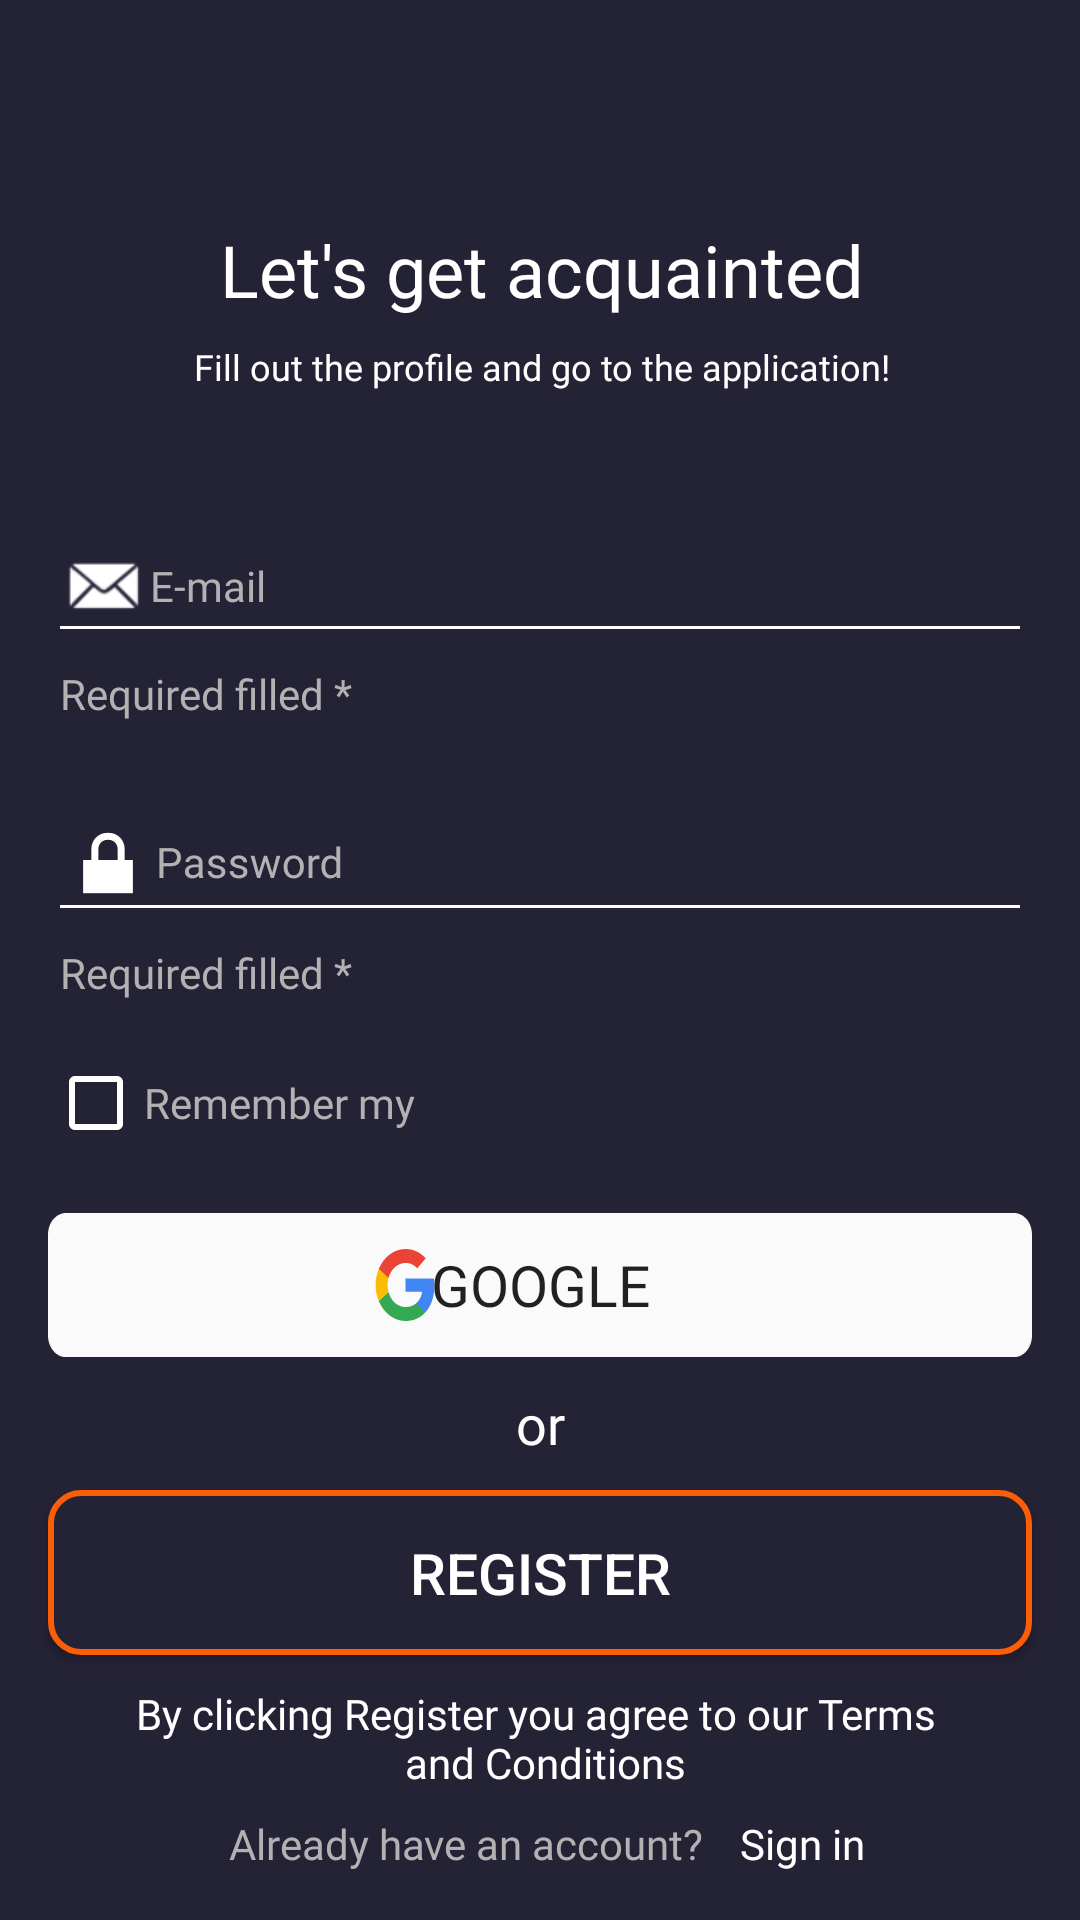

Write the Android layout XML for this screen, with the resource values it uses.
<!-- AndroidManifest.xml: application theme Theme.MyApp20 -->
<!-- res/layout/fragment_auth1.xml -->
<?xml version="1.0" encoding="utf-8"?>
<androidx.constraintlayout.widget.ConstraintLayout xmlns:android="http://schemas.android.com/apk/res/android"
    xmlns:tools="http://schemas.android.com/tools"
    android:layout_width="match_parent"
    android:layout_height="match_parent"
    android:background="@color/background"
    xmlns:app="http://schemas.android.com/apk/res-auto"
    tools:context=".fragment.AuthFragment">

    <TextView
        android:id="@+id/textV_get_acount"
        style="@style/TextView.White"
        android:text="@string/lets_get_acquainted"
        android:textSize="24sp"
        app:layout_constraintBottom_toBottomOf="parent"
        app:layout_constraintEnd_toEndOf="parent"
        app:layout_constraintHorizontal_bias="0.505"
        app:layout_constraintStart_toStartOf="parent"
        app:layout_constraintTop_toTopOf="parent"
        app:layout_constraintVertical_bias="0.121" />

    <TextView
        android:id="@+id/fill"
        style="@style/TextView.White"
        android:layout_marginTop="8dp"
        android:text="@string/fill_out_the_profil"
        android:textSize="12sp"
        app:layout_constraintEnd_toEndOf="@+id/textV_get_acount"
        app:layout_constraintStart_toStartOf="@+id/textV_get_acount"
        app:layout_constraintTop_toBottomOf="@+id/textV_get_acount"
        tools:ignore="MissingConstraints" />

    <CheckBox
        android:id="@+id/checkBox_remember_my"
        style="@style/TextView.Gray14"
        android:layout_marginTop="10dp"
        android:buttonTint="@color/white"
        android:minHeight="48dp"
        android:text="@string/remember_my"
        app:layout_constraintStart_toStartOf="@+id/til_editTextPassword"
        app:layout_constraintTop_toBottomOf="@+id/til_editTextPassword" />

    <TextView
        android:id="@+id/tv_already_register"
        style="@style/TextView.Gray14"
        android:layout_marginBottom="16dp"
        android:text="@string/have_account"
        app:layout_constraintBottom_toBottomOf="parent"
        app:layout_constraintEnd_toEndOf="parent"
        app:layout_constraintHorizontal_bias="0.379"
        app:layout_constraintStart_toStartOf="parent" />

    <TextView
        android:id="@+id/tv_sign_in"
        android:layout_width="wrap_content"
        android:layout_height="wrap_content"
        android:layout_marginStart="12dp"
        android:layout_marginBottom="16dp"
        android:fontFamily="@font/opensans_semibold"
        android:text="@string/sign_in"
        android:textColor="@color/text_colour_white"
        android:theme="@style/Animation.Design.BottomSheetDialog"
        app:layout_constraintBottom_toBottomOf="parent"
        app:layout_constraintStart_toEndOf="@+id/tv_already_register" />

    <TextView
        android:id="@+id/tv_clicking_if_u_agree"
        style="@style/TextView.White"
        android:layout_marginBottom="8dp"
        android:gravity="center"
        android:text="@string/by_clicking"
        app:layout_constraintBottom_toTopOf="@+id/tv_already_register"
        app:layout_constraintEnd_toEndOf="parent"
        app:layout_constraintStart_toStartOf="parent"
        tools:ignore="MissingConstraints" />


    <Button
        android:id="@+id/button_google"
        android:layout_width="0dp"
        android:layout_height="wrap_content"
        android:layout_marginBottom="10dp"
        android:background="@drawable/bt_google"
        android:fontFamily="@font/opensans_semibold"
        android:text="@string/google"
        android:textSize="19sp"
        app:layout_constraintBottom_toTopOf="@+id/tv_or"
        app:layout_constraintEnd_toEndOf="@+id/bt_register"
        app:layout_constraintHorizontal_bias="0.0"
        app:layout_constraintStart_toStartOf="@+id/bt_register"
        tools:ignore="MissingConstraints" />

    <Button
        android:id="@+id/bt_register"
        android:layout_width="0dp"
        android:layout_height="55dp"
        android:layout_marginStart="16dp"
        android:layout_marginEnd="16dp"
        android:layout_marginBottom="10dp"
        android:background="@drawable/add_corner_bt_registr_2"
        android:text="@string/register"
        android:textColor="@color/text_colour_white"
        android:textSize="19sp"
        app:layout_constraintBottom_toTopOf="@+id/tv_clicking_if_u_agree"
        app:layout_constraintEnd_toEndOf="parent"
        app:layout_constraintStart_toStartOf="parent"
        tools:ignore="MissingConstraints" />

    <TextView
        android:id="@+id/tv_or"
        style="@style/TextView.White"
        android:layout_width="wrap_content"
        android:layout_height="wrap_content"
        android:layout_marginBottom="10dp"
        android:text="@string/or"
        android:textSize="18sp"
        app:layout_constraintBottom_toTopOf="@+id/bt_register"
        app:layout_constraintEnd_toEndOf="parent"
        app:layout_constraintStart_toStartOf="parent" />

    <com.google.android.material.textfield.TextInputLayout
        android:id="@+id/til_EmailAddress"
        android:layout_width="0dp"
        android:layout_height="wrap_content"
        android:layout_marginStart="16dp"
        android:layout_marginEnd="16dp"
        android:layout_marginBottom="10dp"
        android:foregroundGravity="left"
        android:gravity="left"
        android:textColorHint="@color/text_colour_gray"
        app:errorTextAppearance="@style/TextView.Error"
        app:helperText="@string/requir_filld"
        app:helperTextEnabled="true"
        app:helperTextTextAppearance="@style/TextView.Gray14"
        app:layout_constraintBottom_toTopOf="@+id/til_editTextPassword"
        app:layout_constraintEnd_toEndOf="parent"
        app:layout_constraintHorizontal_bias="0.0"
        app:layout_constraintStart_toStartOf="parent"
        tools:ignore="MissingConstraints">

        <com.google.android.material.textfield.TextInputEditText
            android:id="@+id/text_email"
            style="@style/TextView.Gray14"
            android:layout_width="match_parent"
            android:layout_height="wrap_content"
            android:layout_gravity="left"
            android:backgroundTint="@color/white"
            android:contextClickable="false"
            android:cursorVisible="true"
            android:drawableStart="@android:drawable/sym_action_email"
            android:drawableTint="@color/text_colour_white"
            android:ellipsize="start"
            android:foregroundGravity="left"
            android:gravity="start|center_vertical"
            android:hint="@string/e_mail"
            android:inputType="textLongMessage"
            android:maxLines="1"
            android:password="false"
            android:textSize="14sp" />
    </com.google.android.material.textfield.TextInputLayout>


    <com.google.android.material.textfield.TextInputLayout
        android:id="@+id/til_editTextPassword"
        android:layout_width="0dp"
        android:layout_height="wrap_content"
        android:foregroundGravity="left"
        android:gravity="left"
        android:textColorHint="@color/text_colour_gray"
        app:counterTextAppearance="@style/TextView.Gray14"
        app:errorTextAppearance="@style/TextView.Error"
        app:helperText="@string/requir_filld"
        app:helperTextEnabled="true"
        app:helperTextTextAppearance="@style/TextView.Gray14"
        app:layout_constraintBottom_toBottomOf="parent"
        app:layout_constraintEnd_toEndOf="@+id/til_EmailAddress"
        app:layout_constraintHorizontal_bias="0.0"
        app:layout_constraintStart_toStartOf="@+id/til_EmailAddress"
        app:layout_constraintTop_toTopOf="parent"
        app:layout_constraintVertical_bias="0.45"
        tools:ignore="MissingConstraints">

        <com.google.android.material.textfield.TextInputEditText
            android:id="@+id/text_password"
            style="@style/TextView.Gray14"
            android:layout_width="match_parent"
            android:layout_height="wrap_content"
            android:layout_gravity="left"
            android:backgroundTint="@color/white"
            android:cursorVisible="true"
            android:drawableStart="@android:drawable/ic_lock_lock"
            android:drawableTint="@color/text_colour_white"
            android:drawingCacheQuality="auto"
            android:ellipsize="start"
            android:foregroundGravity="left"
            android:gravity="start|center_vertical"
            android:hint="@string/password"
            android:inputType="textLongMessage"
            android:maxLines="1"
            android:password="true"
            android:textSize="14sp" />
    </com.google.android.material.textfield.TextInputLayout>



</androidx.constraintlayout.widget.ConstraintLayout>
<!-- resources referenced by this layout -->
<resources>
  <color name="background">#242235</color>
  <color name="text_colour_gray">#B2B2B3</color>
  <color name="text_colour_white">#FFFFFFFF</color>
  <color name="white">#FFFFFFFF</color>
  <!-- drawable add_corner_bt_registr_2 (drawable) -->
  <?xml version="1.0" encoding="utf-8"?>
  <selector xmlns:android="http://schemas.android.com/apk/res/android">
  <item android:state_pressed="false">
  <shape android:shape="rectangle">
      <stroke
          android:width="2dp"
          android:color="@color/orangeButton" />
      <corners android:radius="10dp"/>
      <gradient android:type="radial"
          android:gradientRadius="30"
          android:startColor="@color/background"
          android:endColor="@color/background"/>
      </shape>
  </item>
  </selector>
  <string name="by_clicking">By clicking Register you agree to our Terms \n and Conditions </string>
  <string name="e_mail">E-mail</string>
  <string name="fill_out_the_profil">Fill out the profile and go to the application!</string>
  <string name="google">    GOOGLE</string>
  <string name="have_account">Already have an account?</string>
  <string name="lets_get_acquainted">Let\'s get acquainted</string>
  <string name="or">or</string>
  <string name="password">Password</string>
  <string name="register">REGISTER</string>
  <string name="remember_my">Remember my</string>
  <string name="requir_filld">Required filled *</string>
  <string name="sign_in">Sign in</string>
  <style name="TextView.Error">
          <item name="android:textColor">@color/read</item>
          <item name="android:textSize">14sp</item>
      </style>
  <style name="TextView.Gray14">
          <item name="android:textColor">@color/text_colour_gray</item>
          <item name="android:textSize">14sp</item>
      </style>
  <style name="TextView.White">
          <item name="android:textColor">@color/text_colour_white</item>
          <item name="android:textSize">14sp</item>
      </style>
  <style name="Theme.MyApp20" parent="Theme.AppCompat.Light.DarkActionBar">
          
          <item name="colorPrimary">@color/purple_500</item>
          <item name="colorPrimaryDark">@color/purple_700</item>
          <item name="colorAccent">@color/teal_200</item>
          
          <item name="android:windowAnimationStyle">@style/ActivityAnimation</item>
      </style>
  <color name="orangeButton">#fb5e06</color>
  <color name="read">#EC0D0D</color>
  <color name="purple_500">#FF6200EE</color>
  <color name="purple_700">#B2B2B3</color>
  <color name="teal_200">#FF03DAC5</color>
  <style name="ActivityAnimation">
          <item name="android:activityOpenEnterAnimation">@anim/slide_in_right</item>
          <item name="android:activityCloseEnterAnimation">@anim/slide_in_right</item>
          <item name="android:activityOpenExitAnimation">@anim/slide_in_left</item>
          <item name="android:activityCloseExitAnimation">@anim/slide_in_left</item>
      </style>
</resources>
